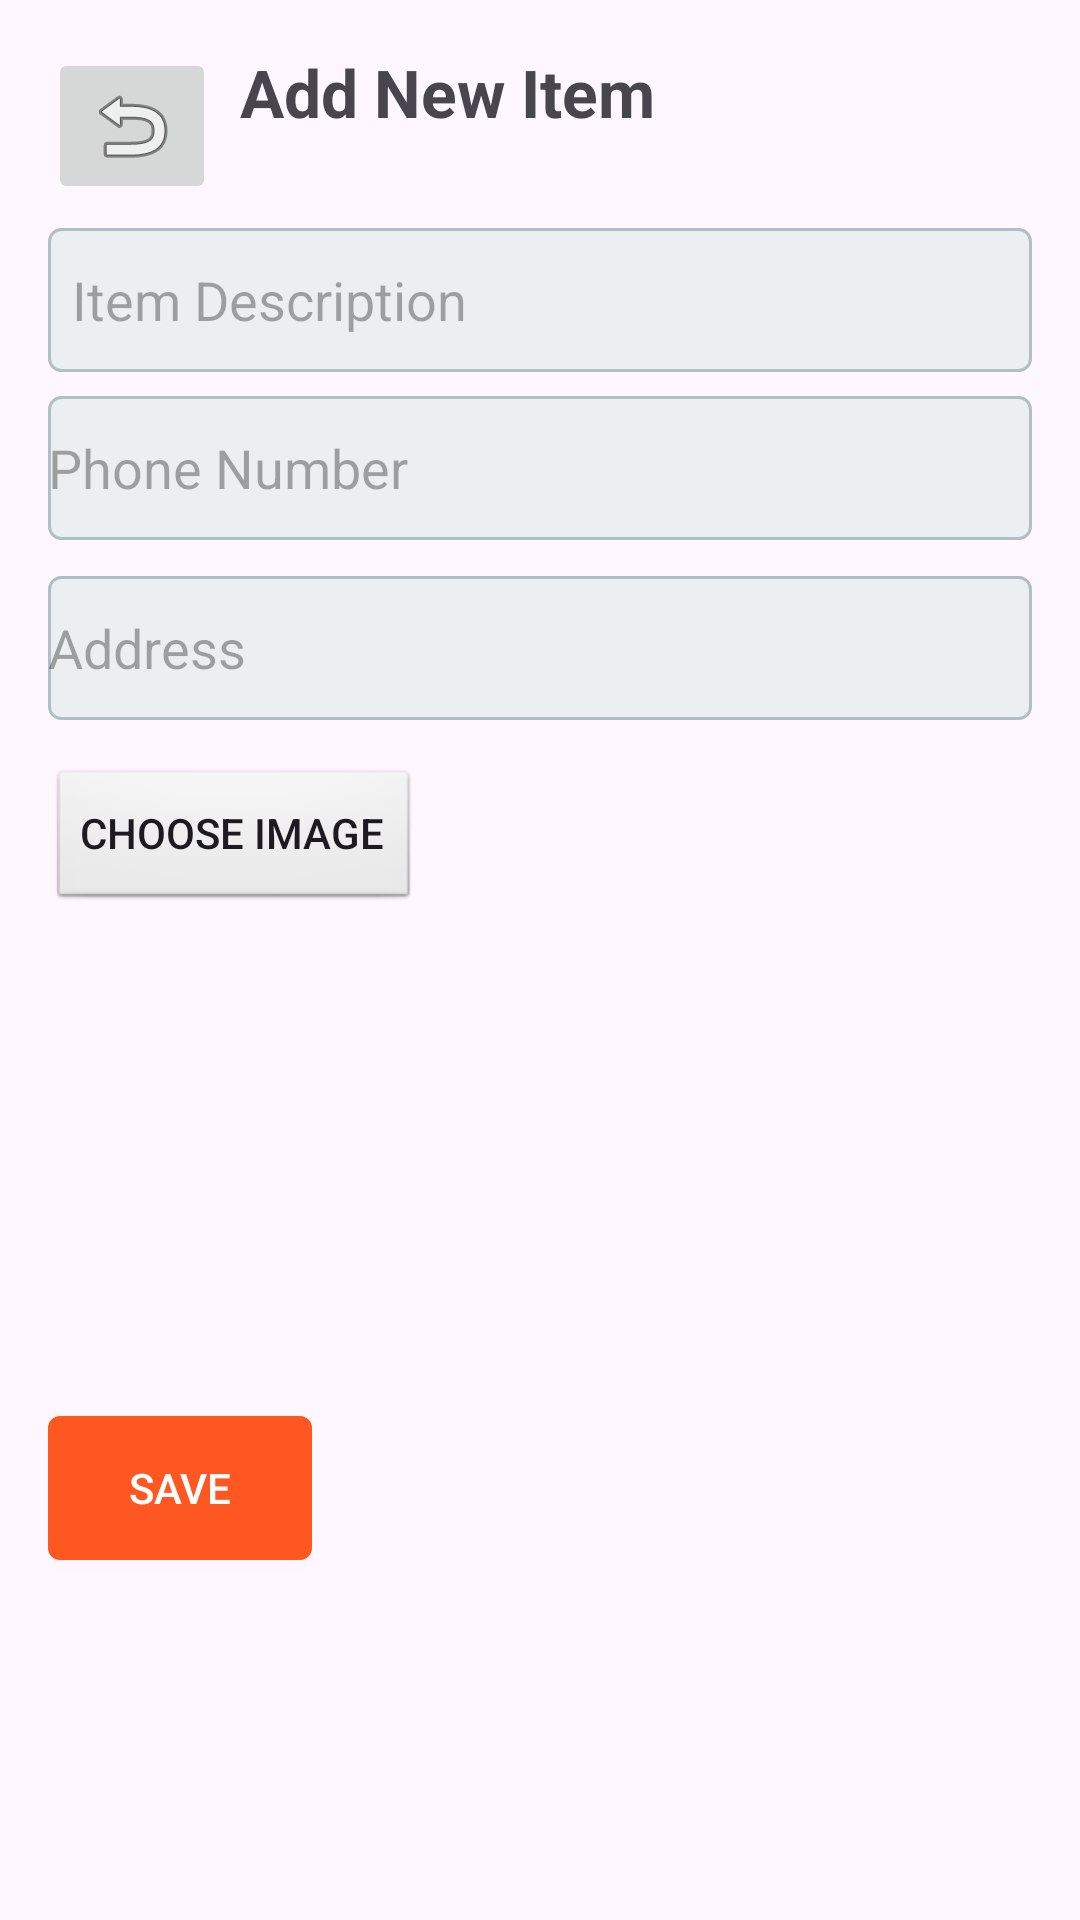

This screen was rendered from an Android layout file. Write that file and the resources it references.
<!-- AndroidManifest.xml: application theme Theme.ReUseThings -->
<!-- res/layout/activity_add_thing.xml -->
<?xml version="1.0" encoding="utf-8"?>

<LinearLayout
    xmlns:android="http://schemas.android.com/apk/res/android"
    android:layout_width="match_parent"
    android:layout_height="match_parent"
    android:orientation="vertical"
    android:background="@drawable/background"
    android:padding="16dp">

    <LinearLayout
        android:layout_width="match_parent"
        android:layout_height="wrap_content"
        android:orientation="horizontal"
        android:layout_marginBottom="8dp">

        <ImageButton
            android:id="@+id/back_button"
            android:layout_width="wrap_content"
            android:layout_height="wrap_content"
            android:src="@android:drawable/ic_menu_revert"
            android:contentDescription="Go Back"/>

        <TextView
            android:layout_width="match_parent"
            android:layout_height="wrap_content"
            android:text="Add New Item"
            android:textStyle="bold"
            android:textSize="22sp"
            android:layout_marginStart="8dp"
            android:gravity="center_vertical"/>
    </LinearLayout>

    <EditText
        android:id="@+id/item_name"
        style="@style/EditTextStyle"
        android:layout_width="match_parent"
        android:layout_height="wrap_content"
        android:background="@drawable/edit_text_bg"
        android:hint="Item Description"
        android:minHeight="48dp" />

    <EditText
        android:id="@+id/phone_number"
        android:layout_width="match_parent"
        android:layout_height="wrap_content"
        android:layout_marginBottom="12dp"
        android:background="@drawable/edit_text_bg"
        android:hint="Phone Number"
        android:inputType="phone"
        android:minHeight="48dp" />

    <EditText
        android:id="@+id/address"
        android:layout_width="match_parent"
        android:layout_height="wrap_content"
        android:background="@drawable/edit_text_bg"
        android:hint="Address"
        android:inputType="textPostalAddress"
        android:minHeight="48dp" />

    <LinearLayout
        android:layout_width="match_parent"
        android:layout_height="wrap_content"
        android:orientation="horizontal"
        android:layout_marginTop="8dp">

        <Button
            android:id="@+id/button_choose_image"
            android:layout_width="wrap_content"
            android:layout_height="wrap_content"
            android:text="Choose Image"
            style="@style/ButtonStyle"/>

        <ImageView
            android:id="@+id/image_preview"
            android:layout_width="match_parent"
            android:layout_height="200dp"
            android:layout_marginStart="16dp"
            android:layout_marginTop="8dp"
            android:contentDescription="Image Preview"/>
    </LinearLayout>

    <Button
        android:id="@+id/button_save"
        android:layout_width="wrap_content"
        android:layout_height="wrap_content"
        android:text="Save"
        android:background="@drawable/button_bg"
        android:textColor="#FFFFFF"
        android:layout_marginTop="16dp"/>
</LinearLayout>
<!-- resources referenced by this layout -->
<resources>
  <!-- drawable button_bg (drawable) -->
  <?xml version="1.0" encoding="utf-8"?>
  
  <shape xmlns:android="http://schemas.android.com/apk/res/android">
      <solid android:color="#FF5722"/>
      <corners android:radius="4dp"/>
  </shape>
  <!-- drawable edit_text_bg (drawable) -->
  <?xml version="1.0" encoding="utf-8"?>
  
  <shape xmlns:android="http://schemas.android.com/apk/res/android">
      <solid android:color="#ECEFF1"/>  # Light grey background
      <corners android:radius="4dp"/>
      <stroke android:width="1dp" android:color="#B0BEC5"/>  # Subtle border color
  </shape>
  <style name="ButtonStyle">
          <item name="android:background">@android:drawable/btn_default</item>
          <item name="android:layout_marginTop">8dp</item>
      </style>
  <style name="EditTextStyle">
          <item name="android:background">@android:drawable/edit_text</item>
          <item name="android:padding">8dp</item>
          <item name="android:layout_marginBottom">8dp</item>
      </style>
  <style name="Theme.ReUseThings" parent="Base.Theme.ReUseThings" />
  <style name="Base.Theme.ReUseThings" parent="Theme.Material3.DayNight.NoActionBar">
          
          
      </style>
</resources>
